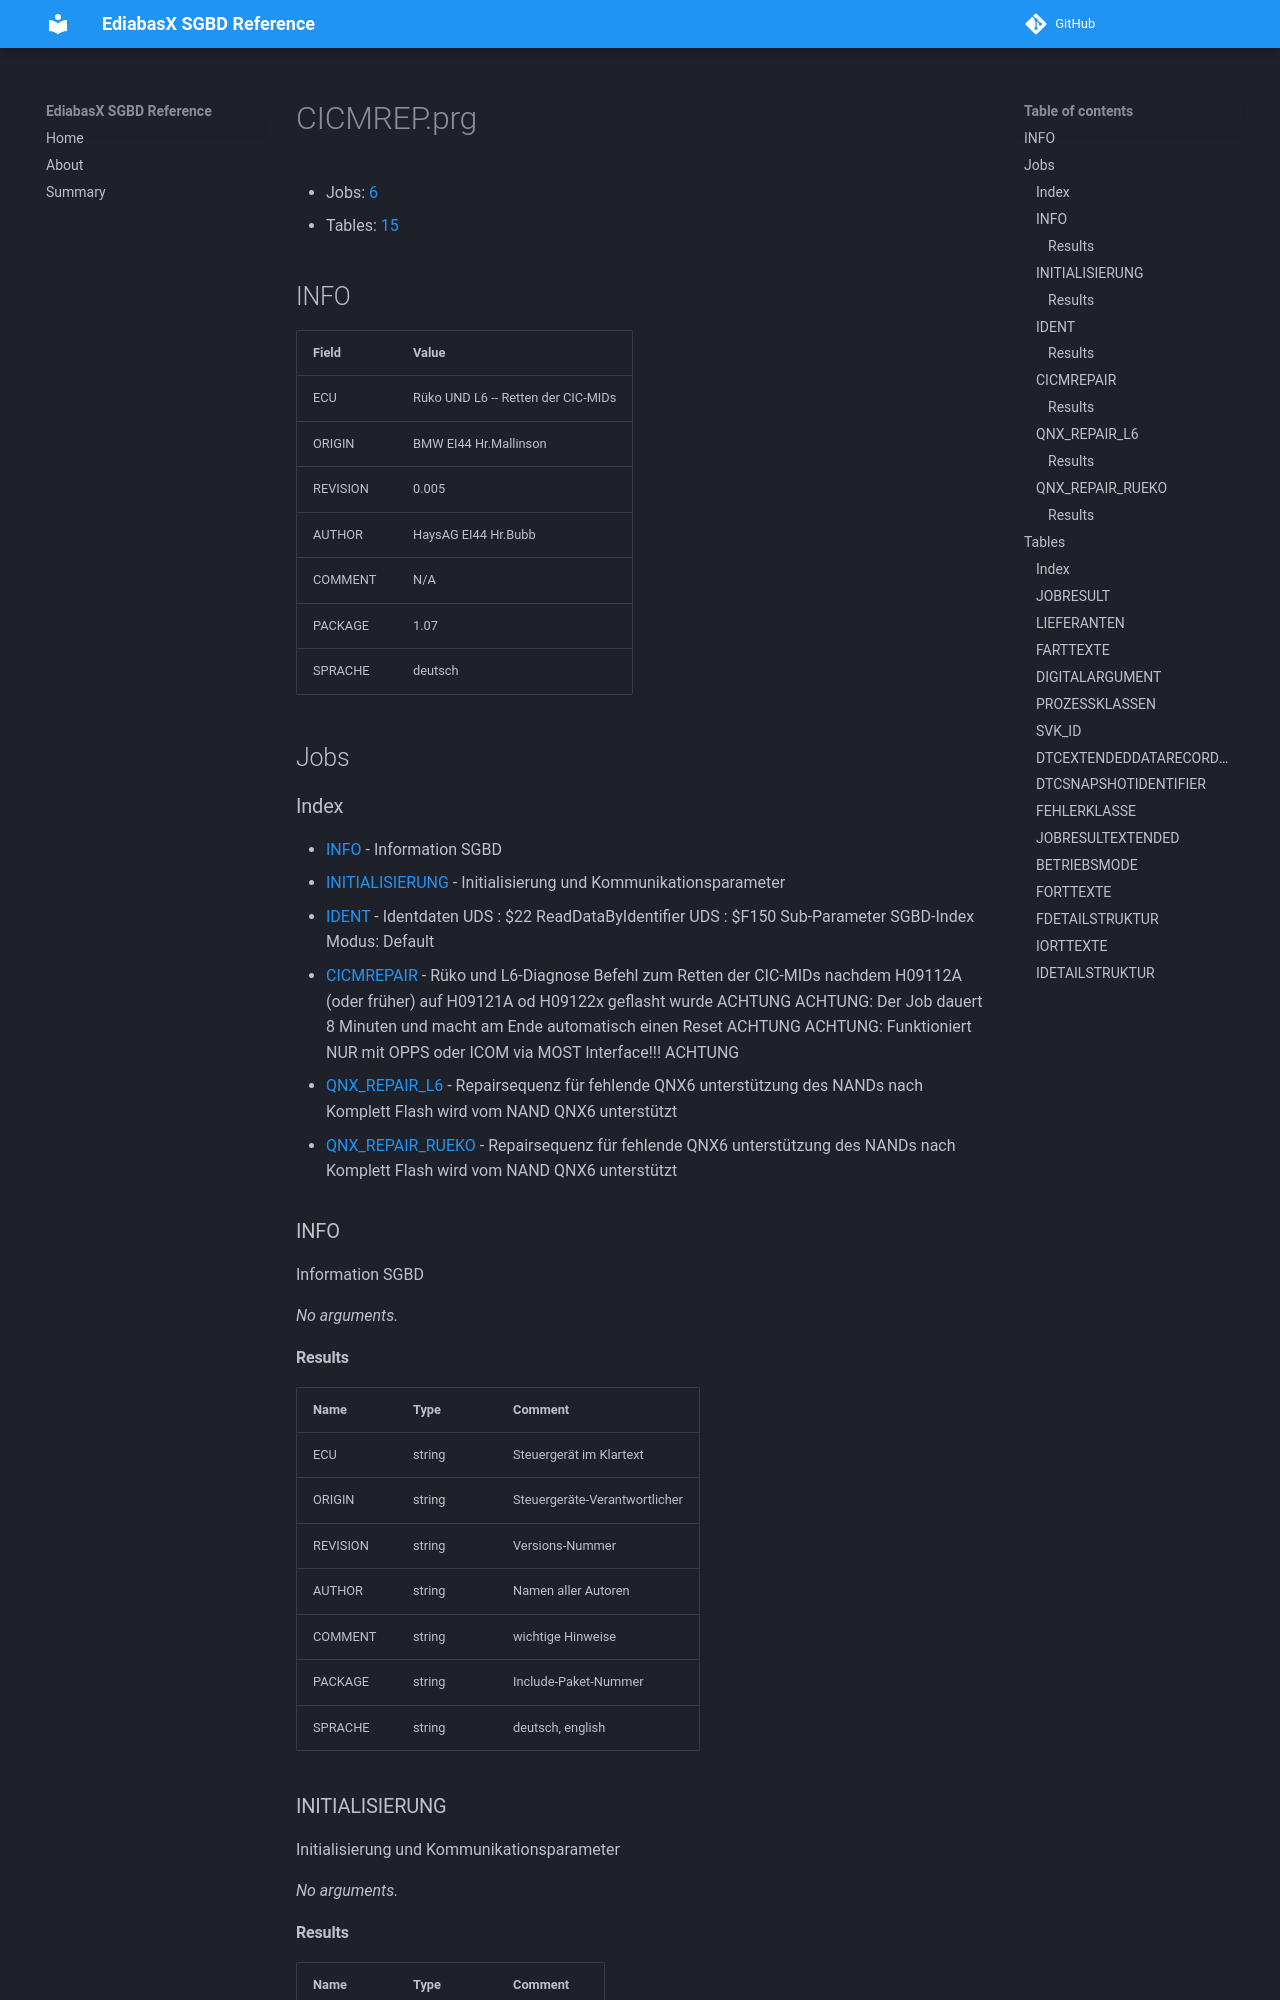

repository: emdzej/ediabasx-docs-sgbd · page: sgbd/CICMREP/index.html · generator: mkdocs

# CICMREP.prg

- Jobs: [6](#jobs)
- Tables: [15](#tables)

## INFO

| Field | Value |
| --- | --- |
| ECU | Rüko UND L6 -- Retten der CIC-MIDs |
| ORIGIN | BMW EI44 Hr.Mallinson |
| REVISION | 0.005 |
| AUTHOR | HaysAG EI44 Hr.Bubb |
| COMMENT | N/A |
| PACKAGE | 1.07 |
| SPRACHE | deutsch |

## Jobs

### Index

- [INFO](#job-info) - Information SGBD
- [INITIALISIERUNG](#job-initialisierung) - Initialisierung und Kommunikationsparameter
- [IDENT](#job-ident) - Identdaten UDS  : $22   ReadDataByIdentifier UDS  : $F150 Sub-Parameter SGBD-Index Modus: Default
- [CICMREPAIR](#job-cicmrepair) - Rüko und L6-Diagnose Befehl zum Retten der CIC-MIDs nachdem H09112A (oder früher) auf H09121A od H09122x geflasht wurde ACHTUNG ACHTUNG: Der Job dauert 8 Minuten und macht am Ende automatisch einen Reset ACHTUNG ACHTUNG: Funktioniert NUR mit OPPS oder ICOM via MOST Interface!!! ACHTUNG
- [QNX_REPAIR_L6](#job-qnx-repair-l6) - Repairsequenz für fehlende QNX6 unterstützung des NANDs nach Komplett Flash wird vom NAND QNX6 unterstützt
- [QNX_REPAIR_RUEKO](#job-qnx-repair-rueko) - Repairsequenz für fehlende QNX6 unterstützung des NANDs nach Komplett Flash wird vom NAND QNX6 unterstützt

<a id="job-info"></a>
### INFO

Information SGBD

_No arguments._
